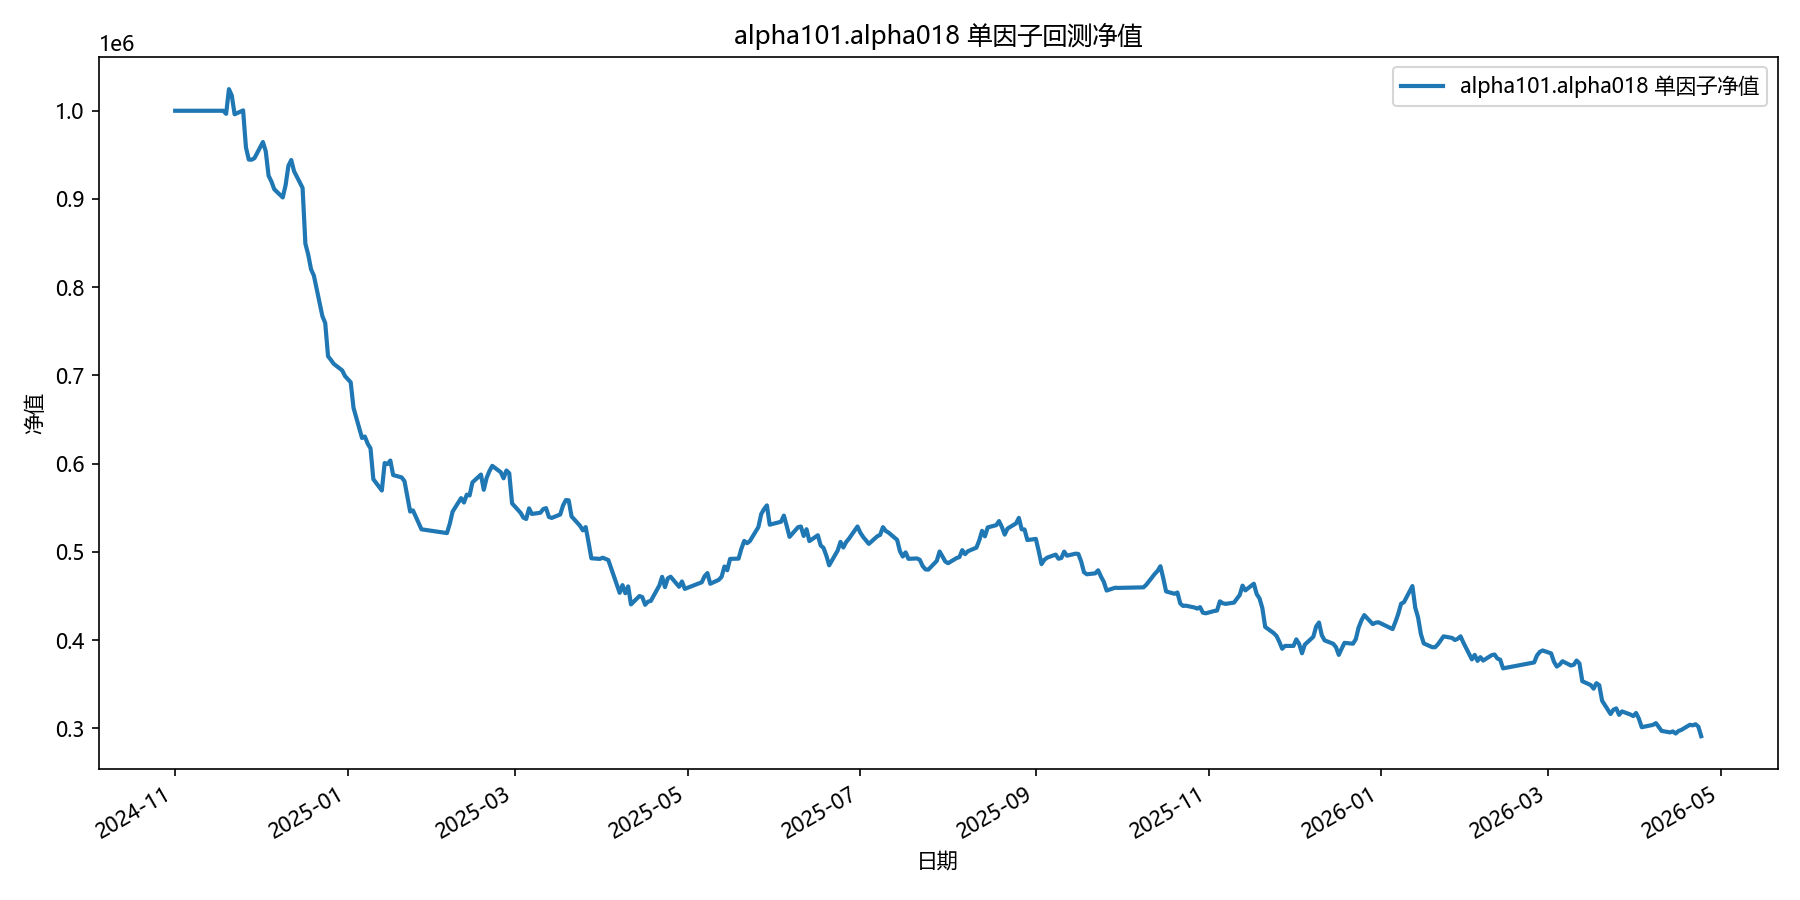

The table this chart was drawn from, first rows:
date, equity
2024-11-01, 1000000
2024-11-04, 1000000
2024-11-05, 1000000
2024-11-06, 1000000
2024-11-07, 1000000
2024-11-08, 1000000
2024-11-11, 1000000
2024-11-12, 1000000
2024-11-13, 1000000
2024-11-14, 1000000
2024-11-15, 1000000
2024-11-18, 1000000
2024-11-19, 996530
2024-11-20, 1024519
2024-11-21, 1017175
2024-11-22, 995998
2024-11-25, 1000430
2024-11-26, 958546
2024-11-27, 944669
2024-11-28, 944510
2024-11-29, 946246
2024-12-02, 964559
2024-12-03, 954056
2024-12-04, 926373
2024-12-05, 919827
2024-12-06, 911075
2024-12-09, 901748
2024-12-10, 915506
2024-12-11, 937586
2024-12-12, 944152
2024-12-13, 931467
2024-12-16, 912649
2024-12-17, 849289
2024-12-18, 836942
2024-12-19, 820336
2024-12-20, 813122
2024-12-23, 767280
2024-12-24, 759405
2024-12-25, 721809
2024-12-26, 717683
2024-12-27, 713215
2024-12-30, 705718
2024-12-31, 699273
2025-01-02, 692260
2025-01-03, 663261
2025-01-06, 629118
2025-01-07, 630811
2025-01-08, 622701
2025-01-09, 617300
2025-01-10, 582425
2025-01-13, 569619
2025-01-14, 600809
2025-01-15, 599516
2025-01-16, 603574
2025-01-17, 587113
2025-01-20, 584467
2025-01-21, 580226
2025-01-22, 563082
2025-01-23, 545779
2025-01-24, 547012
... 299 more rows
